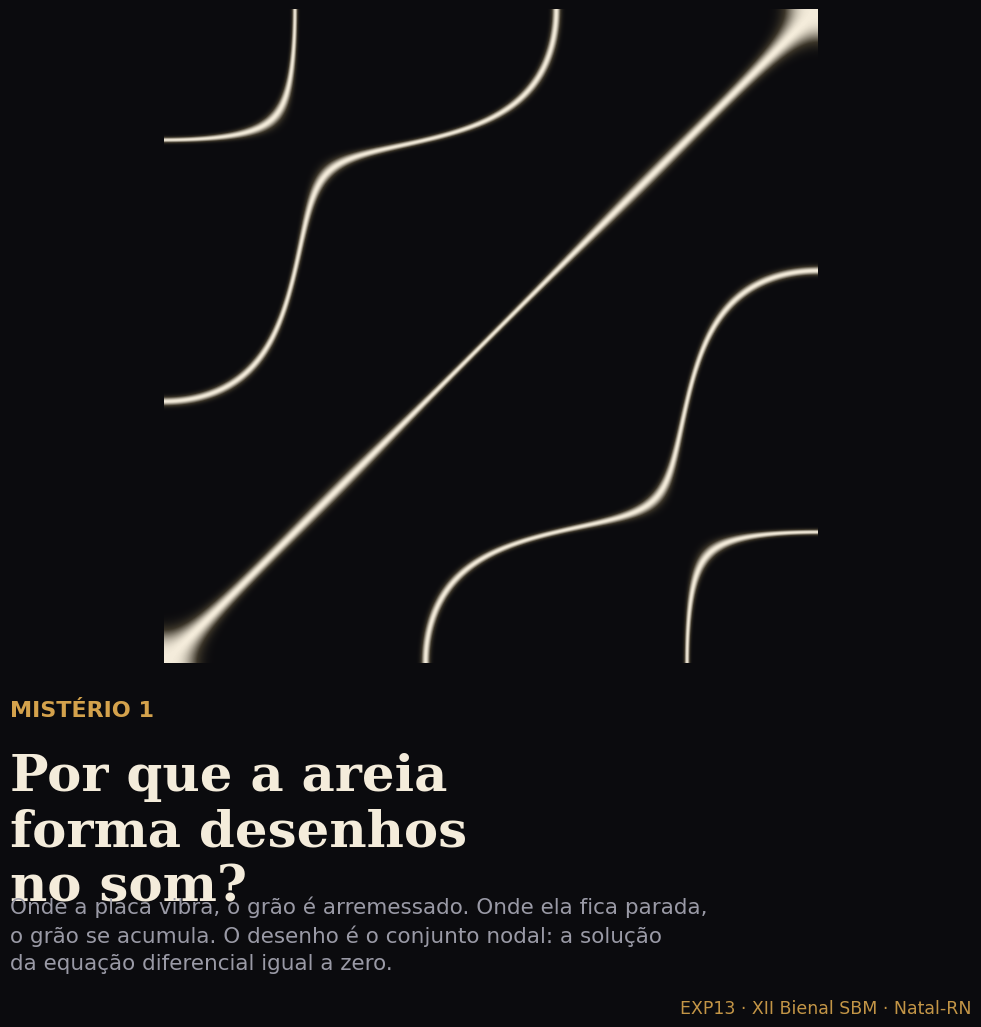
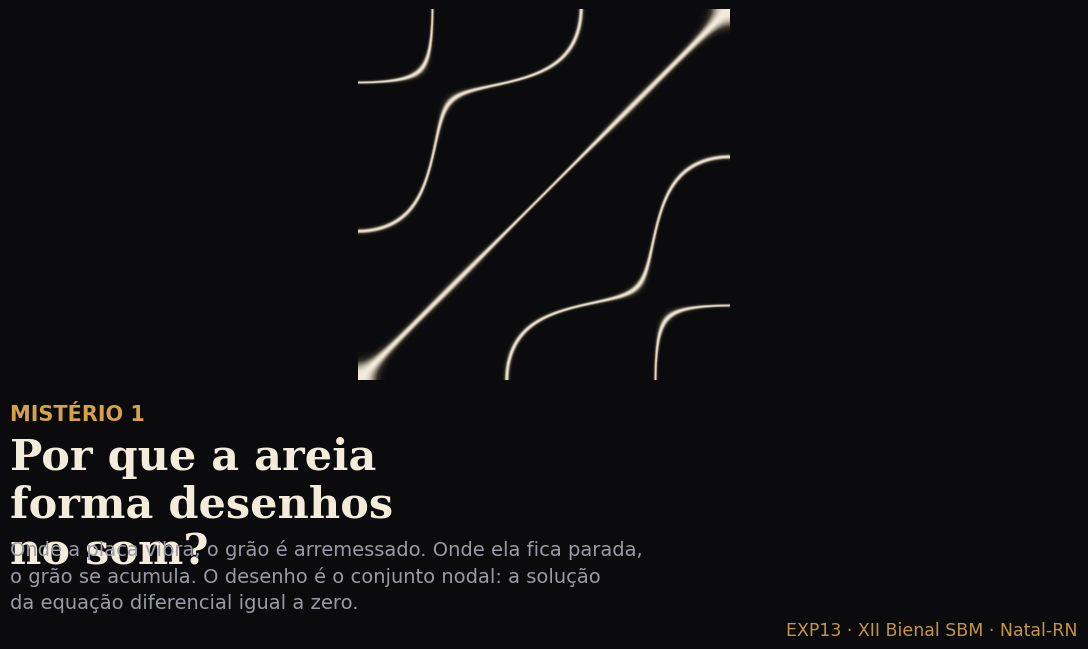
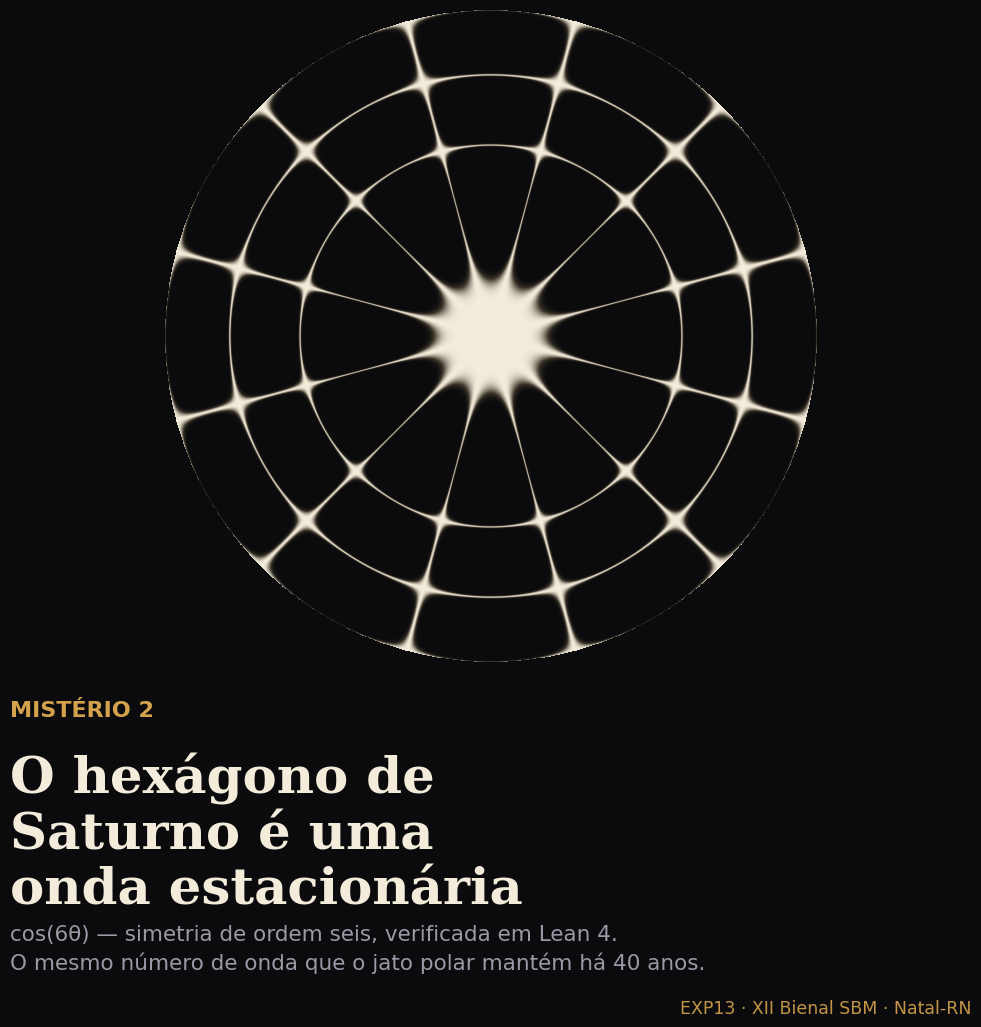
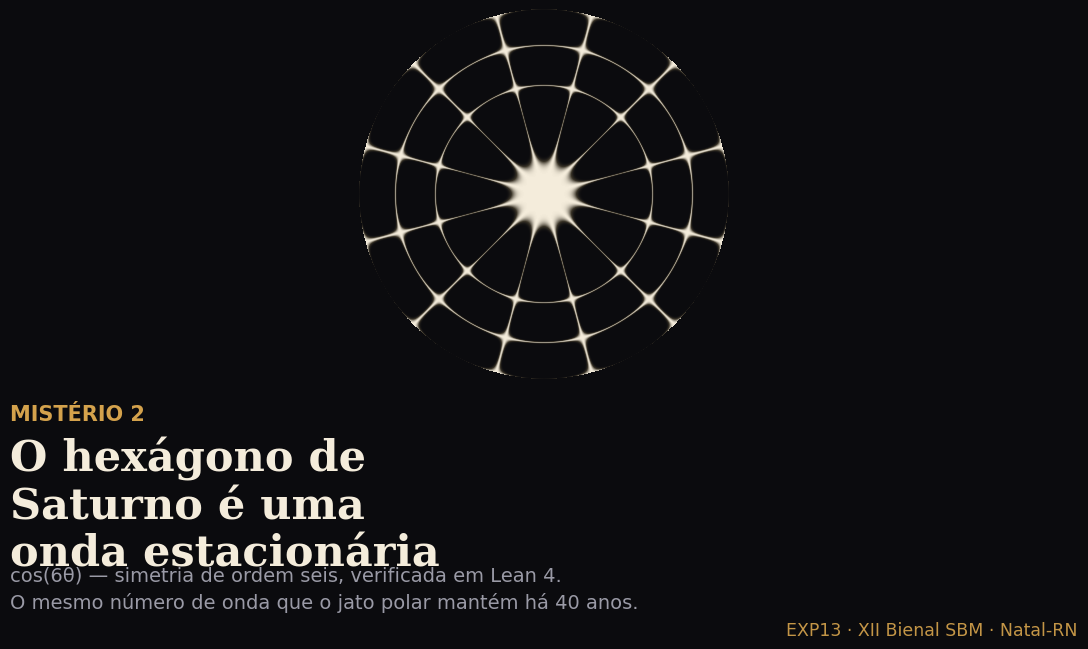
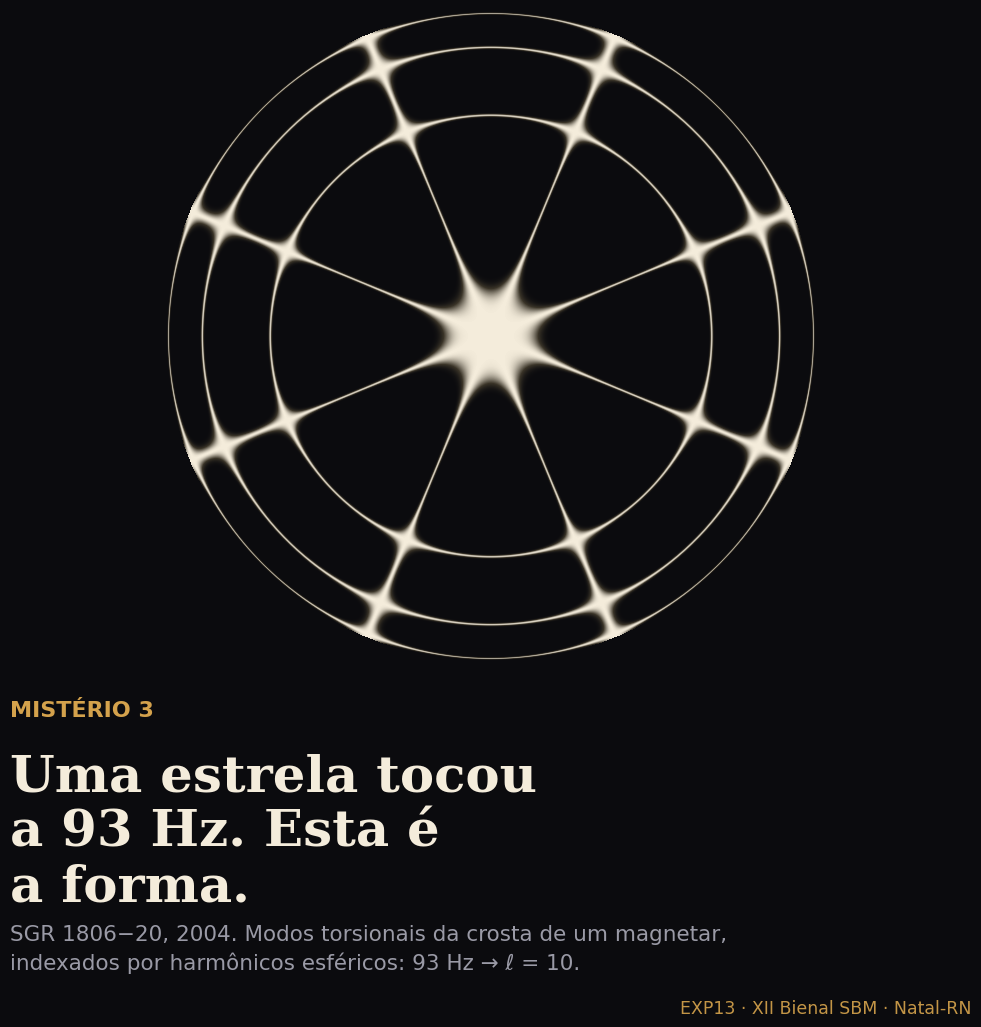
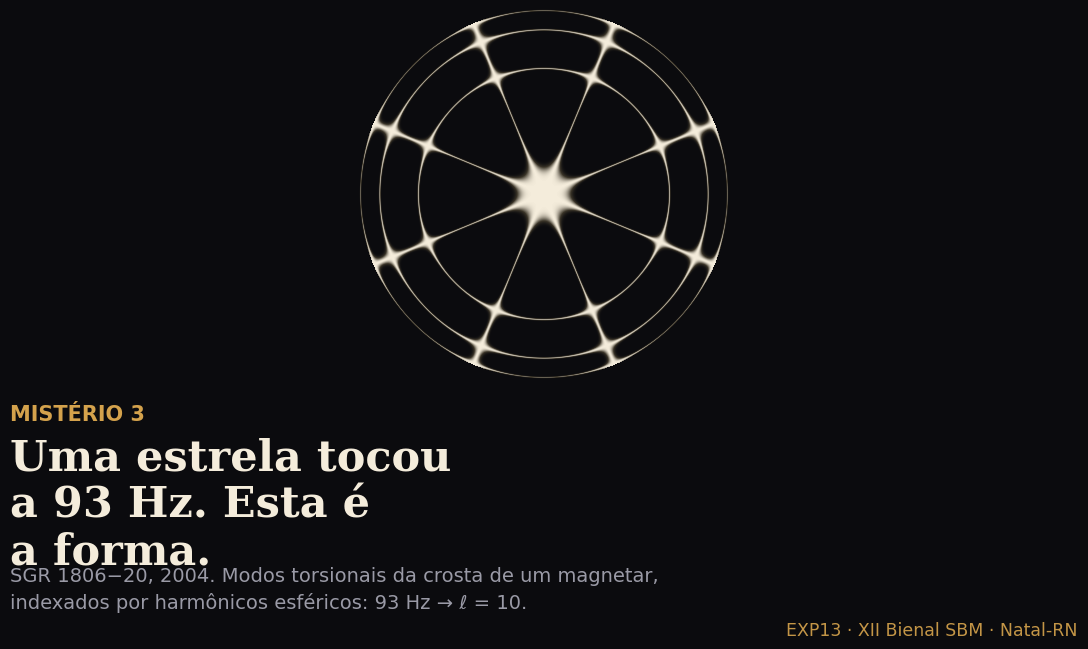
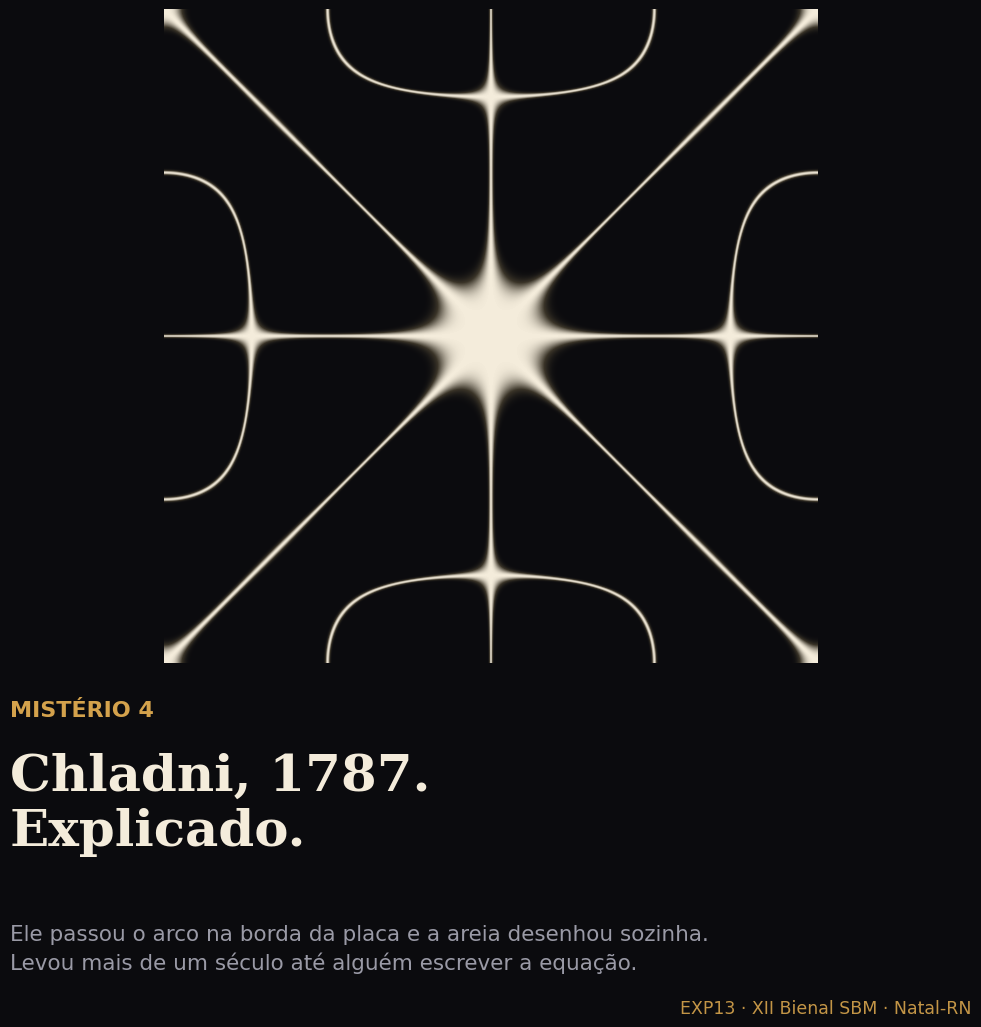
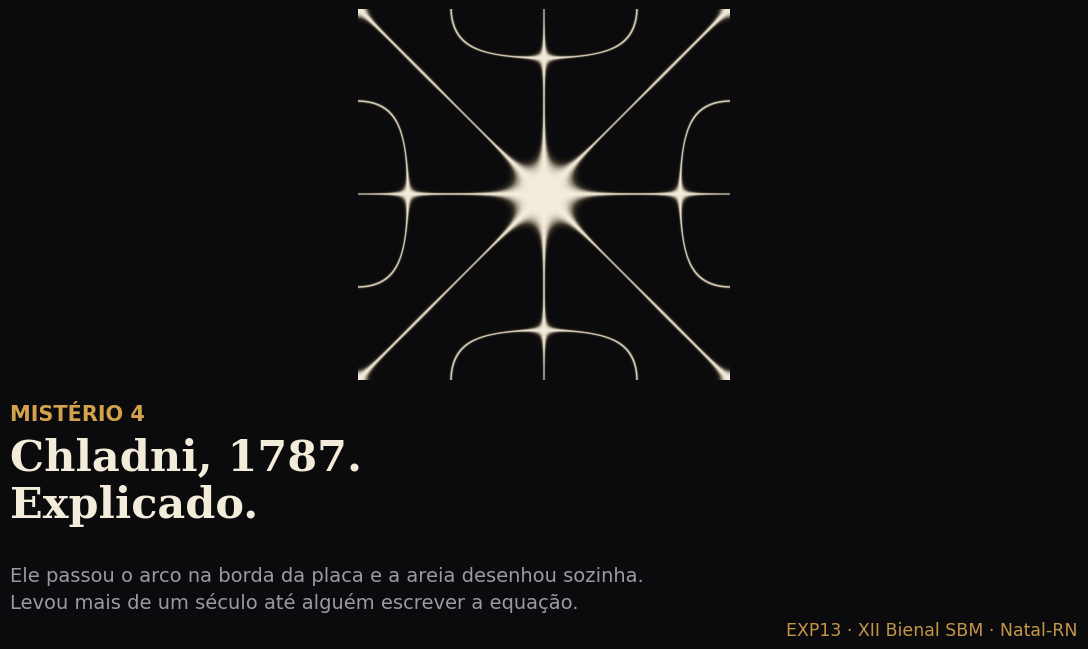

Write the Python code that produced these figures, in order.
import numpy as np, matplotlib
matplotlib.use("Agg")
import matplotlib.pyplot as plt
from matplotlib.colors import LinearSegmentedColormap
SAND="#f4ecdb"; PLATE="#0b0b0e"; GOLD="#d4a24c"; DIM="#9a9aa6"
PI=np.pi; G=1400

cmap=LinearSegmentedColormap.from_list("sand",[(0,PLATE),(0.35,"#3a3428"),(1,SAND)])

def besselJ(k,x):
    x=np.asarray(x,dtype=float); h=x/2.0
    term=np.ones_like(x)
    for i in range(1,k+1): term*=h/i
    s=term.copy()
    for i in range(1,70):
        term=term*(-(h*h)/(i*(i+k))); s=s+term
    return s
def jzero(k,s):
    x=k+1.0; prev=besselJ(k,np.array([x]))[0]; out=[]
    while len(out)<s and x<200:
        nx=x+0.02; cv=besselJ(k,np.array([nx]))[0]
        if (prev<0)!=(cv<0):
            lo,hi=x,nx
            for _ in range(60):
                m=(lo+hi)/2
                if (besselJ(k,np.array([lo]))[0]<0)!=(besselJ(k,np.array([m]))[0]<0): hi=m
                else: lo=m
            out.append((lo+hi)/2)
        x=nx; prev=cv
    return out[s-1]

def field_square(m,n):
    x=np.linspace(0,1,G); X,Y=np.meshgrid(x,x)
    u=np.cos(n*PI*X)*np.cos(m*PI*Y)-np.cos(m*PI*X)*np.cos(n*PI*Y)
    return u,None
def field_disc(k,s):
    a=jzero(k,s)
    t=np.linspace(-1,1,G); X,Y=np.meshgrid(t,t)
    R=np.hypot(X,Y); TH=np.arctan2(Y,X)
    u=besselJ(k,a*np.clip(R,0,1))*np.cos(k*TH)
    return u, R>1.0
def field_sphere(l,m):
    """orthographic view of Y_l^m on the sphere"""
    t=np.linspace(-1,1,G); X,Y=np.meshgrid(t,t)
    R2=X*X+Y*Y; mask=R2>1.0
    Z=np.sqrt(np.clip(1-R2,0,None))
    th=np.arccos(np.clip(Z,-1,1)); ph=np.arctan2(Y,X)
    c=np.cos(th)
    pmm=np.ones_like(c)
    if m>0:
        ss=np.sqrt(np.maximum(0,(1-c)*(1+c))); f=1.0
        for i in range(1,m+1): pmm=pmm*(-f*ss); f+=2
    if l==m: P=pmm
    else:
        p1=c*(2*m+1)*pmm
        if l==m+1: P=p1
        else:
            for ll in range(m+2,l+1):
                pll=(c*(2*ll-1)*p1-(ll+m-1)*pmm)/(ll-m); pmm=p1; p1=pll
            P=p1
    u=P*np.cos(m*ph)
    lim=np.sqrt(np.clip(1-R2,0,None))          # limb shading
    return u*(0.25+0.75*lim), mask

def sand(u,mask,sigma=0.030):
    v=u/ (np.abs(u).max()+1e-12)
    d=np.exp(-(v/sigma)**2)                     # density peaks where u = 0
    d=d/d.max()
    if mask is not None: d=np.where(mask,np.nan,d)
    return d

def card(fn,u,mask,kicker,headline,sub,size=(1080,1080)):
    W,H=size; dpi=100
    fig=plt.figure(figsize=(W/dpi,H/dpi),dpi=dpi); fig.patch.set_facecolor(PLATE)
    ah=0.605 if W==H else 0.55
    ax=fig.add_axes([0.055,1-ah-0.035,0.89,ah]); ax.set_facecolor(PLATE)
    ax.imshow(sand(u,mask),cmap=cmap,origin="lower",interpolation="bilinear",vmin=0,vmax=1)
    ax.set_aspect("equal"); ax.axis("off")
    nl=headline.count("\n")+1
    ty=1-ah-0.070
    fig.text(0.055,ty,kicker,color=GOLD,fontsize=16 if W==H else 15,fontweight="bold",
             family="DejaVu Sans",va="top")
    fig.text(0.055,ty-0.048,headline,color=SAND,fontsize=37 if W==H else 31,fontweight="bold",
             family="DejaVu Serif",va="top",linespacing=1.16)
    fig.text(0.055,0.072,sub,color=DIM,fontsize=15.5 if W==H else 14,family="DejaVu Sans",
             va="bottom",linespacing=1.45)
    fig.text(0.945,0.032,"EXP13 · XII Bienal SBM · Natal-RN",color=GOLD,fontsize=12.5,
             family="DejaVu Sans",ha="right",va="bottom",alpha=.92)
    fig.savefig(fn,facecolor=PLATE); plt.close(fig); print("  ",fn)

CARDS=[
 ("01_sand",   field_square(2,3), "MISTÉRIO 1",
  "Por que a areia\nforma desenhos\nno som?",
  "Onde a placa vibra, o grão é arremessado. Onde ela fica parada,\no grão se acumula. O desenho é o conjunto nodal: a solução\nda equação diferencial igual a zero."),
 ("02_saturn", field_disc(6,3),   "MISTÉRIO 2",
  "O hexágono de\nSaturno é uma\nonda estacionária",
  "cos(6θ) — simetria de ordem seis, verificada em Lean 4.\nO mesmo número de onda que o jato polar mantém há 40 anos."),
 ("03_star",   field_sphere(10,4),"MISTÉRIO 3",
  "Uma estrela tocou\na 93 Hz. Esta é\na forma.",
  "SGR 1806−20, 2004. Modos torsionais da crosta de um magnetar,\nindexados por harmônicos esféricos: 93 Hz → ℓ = 10."),
 ("04_chladni",field_square(3,5), "MISTÉRIO 4",
  "Chladni, 1787.\nExplicado.",
  "Ele passou o arco na borda da placa e a areia desenhou sozinha.\nLevou mais de um século até alguém escrever a equação."),
]
for name,(u,mk),k,h,s in CARDS:
    card(f"{name}.png",u,mk,k,h,s)
    card(f"{name}_wide.png",u,mk,k,h,s,size=(1200,675))
